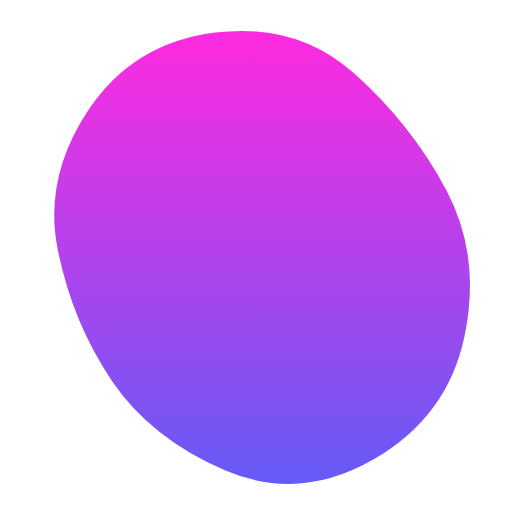
t = 0.00 s
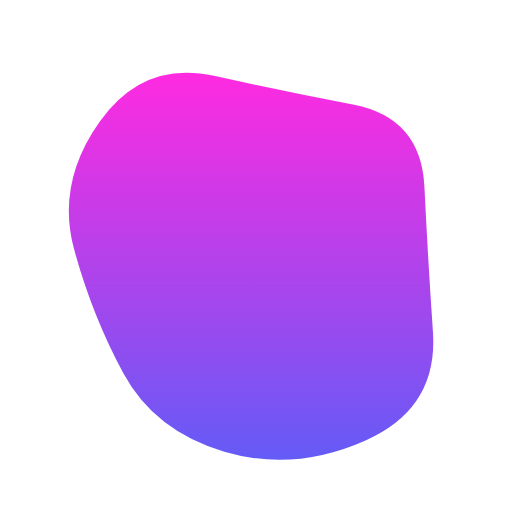
t = 1.25 s
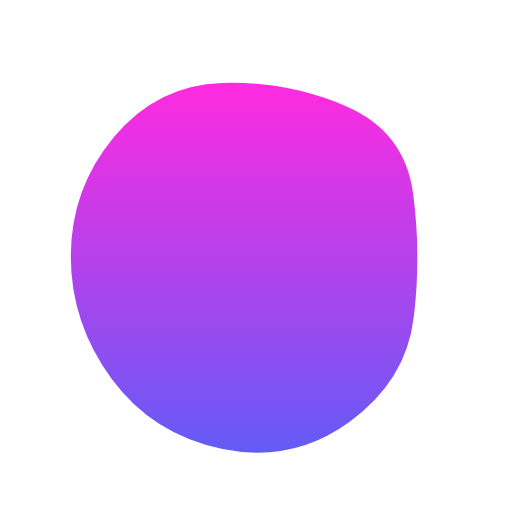
t = 2.25 s
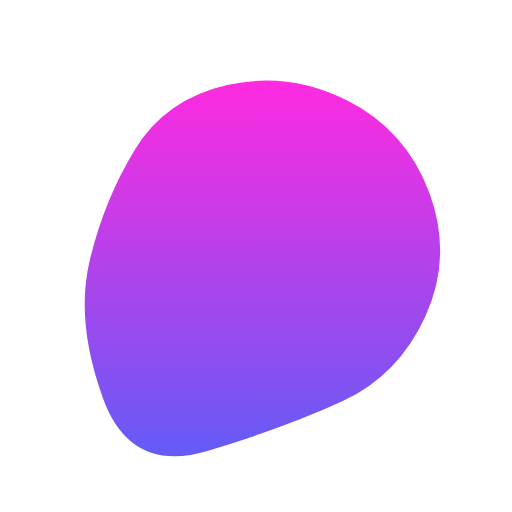
t = 3.50 s
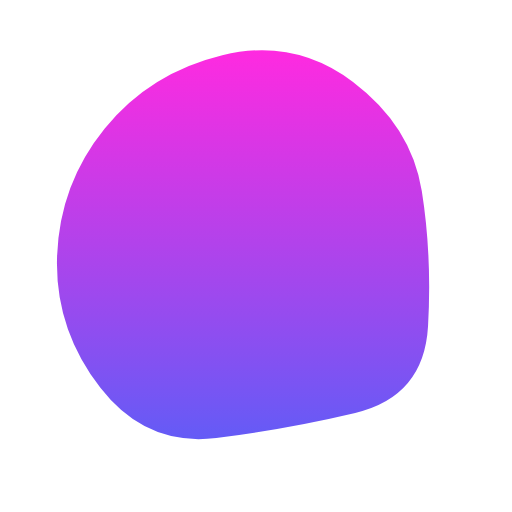
t = 4.75 s
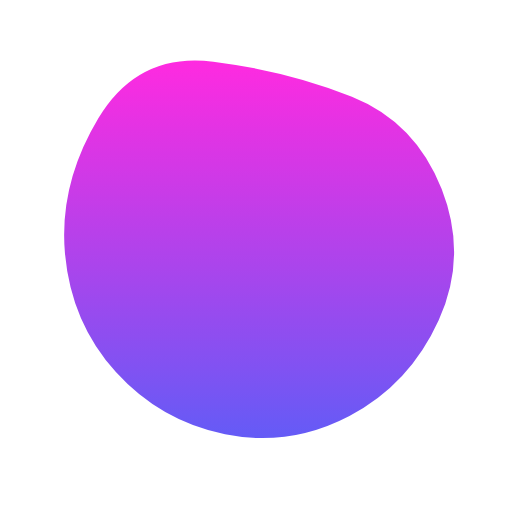
t = 5.75 s

The animated SVG that drew these frames (rendered in a browser with its animation timeline set to each time). Animation: 1 SMIL element (animate=1); one cycle of 7.00 s, repeats indefinitely.

<svg version="1.1" xmlns="http://www.w3.org/2000/svg" viewBox="0 0 500 500" width="100%" id="blobSvg" filter="blur(0px)" style="opacity: 1;">                        <defs>                        <linearGradient id="gradient" x1="0%" y1="0%" x2="0%" y2="100%">                            <stop offset="0%" style="stop-color: rgb(255, 42, 224);"></stop>                            <stop offset="100%" style="stop-color: rgb(100, 91, 246);"></stop>                        </linearGradient>                        </defs>                                            <path id="blob" fill="url(#gradient)" style="opacity: 1;"><animate attributeName="d" dur="7s" repeatCount="indefinite" values="M453.57191,328.53752Q437.08754,407.07503,364.57816,448.74386Q292.06878,490.41269,219.55628,459.1657Q147.04377,427.91871,108.99375,371.46874Q70.94372,315.01876,56.52814,244.52814Q42.11255,174.03752,86.02814,107.96874Q129.94372,41.89995,209.98749,31.84993Q290.03126,21.79991,346.01876,71.89683Q402.00625,121.99375,436.03126,185.99687Q470.05628,250,453.57191,328.53752Z;M429,328Q437,406,362,433Q287,460,218,442Q149,424,122.5,365Q96,306,74.5,242Q53,178,94.5,115Q136,52,206.5,73Q277,94,347.5,101.5Q418,109,419.5,179.5Q421,250,429,328Z;M404.21696,312.89783Q400.5999,375.79567,344.18719,420.60848Q287.77447,465.42129,222.25959,438.51488Q156.7447,411.60848,114.36806,363.06382Q71.99143,314.51917,65.98083,247.80853Q59.97023,181.09788,105.72982,130.10217Q151.4894,79.10645,216.18088,77.25959Q280.87235,75.41272,335.88295,103.82341Q390.89355,132.2341,399.36378,191.11705Q407.83401,250,404.21696,312.89783Z;M402.96858,305.89372Q383.43068,361.78743,330.92976,387.4658Q278.42884,413.14418,202.60721,438.39372Q126.78558,463.64325,93.53789,391.42791Q60.29021,319.21257,78.64603,256.64233Q97.00185,194.07209,128.64418,144.10813Q160.28651,94.14418,219.21534,92.06839Q278.14418,89.9926,343.5342,103.10536Q408.92421,116.21812,415.71534,183.10906Q422.50647,250,402.96858,305.89372Z;M428.39652,310.63781Q395.12039,371.27562,337.58607,396.3189Q280.05174,421.36219,204.00896,441.94775Q127.96619,462.5333,107.32787,385.81839Q86.68955,309.10348,96.33581,253.18955Q105.98207,197.27562,134.68904,148.26665Q163.396,99.25769,224.43929,74.05174Q285.48258,48.8458,334.83632,93.40548Q384.19006,137.96516,422.93135,193.98258Q461.67264,250,428.39652,310.63781Z;M414.53769,321.38989Q420.37096,392.77979,350.00938,405.59743Q279.64779,418.41507,213.62261,422.99375Q147.59743,427.57242,94.94338,376.434Q42.28934,325.29559,42.19191,249.67298Q42.09448,174.05036,91.48437,117.78308Q140.87426,61.5158,214.61636,47.15422Q288.35846,32.79263,348.05974,75.5158Q407.76103,118.23897,408.23272,184.11949Q408.70441,250,414.53769,321.38989Z;M433.0232,309.9192Q393.01281,369.83841,338.3352,406.40881Q283.6576,442.97921,221.7752,424.49281Q159.8928,406.0064,119.2384,358.9864Q78.584,311.9664,70.5304,246.7752Q62.4768,181.584,97.7552,114.4464Q133.0336,47.3088,206.208,64.61119Q279.3824,81.91359,342.208,100.8192Q405.0336,119.7248,439.0336,184.8624Q473.0336,250,433.0232,309.9192Z;M453.57191,328.53752Q437.08754,407.07503,364.57816,448.74386Q292.06878,490.41269,219.55628,459.1657Q147.04377,427.91871,108.99375,371.46874Q70.94372,315.01876,56.52814,244.52814Q42.11255,174.03752,86.02814,107.96874Q129.94372,41.89995,209.98749,31.84993Q290.03126,21.79991,346.01876,71.89683Q402.00625,121.99375,436.03126,185.99687Q470.05628,250,453.57191,328.53752Z"></animate></path></svg>